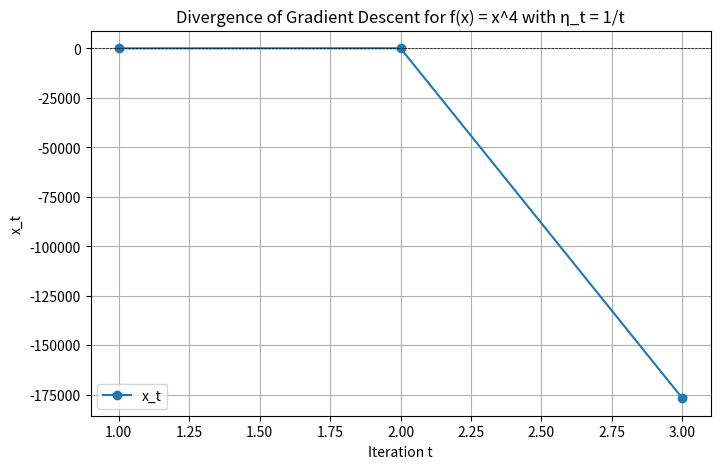

Write Python code to recreate this figure.
#!/usr/bin/env python3
# -*- coding: utf-8 -*-
"""
Created on Wed Feb 26 08:01:41 2025

[redacted]
"""

import numpy as np
import matplotlib.pyplot as plt

# Gradient Descent with learning rate 1/t for f(x) = x^4
def gradient_descent_x4(x0, T):
    x_values = []
    t_values = np.arange(1, T+1)
    
    x_t = x0
    for t in t_values:
        gradient = 4 * x_t**3
        eta_t = 1 / t
        x_t = x_t - eta_t * gradient
        x_values.append(x_t)
    
    return t_values, np.array(x_values)

# Run the demo for x0 = 1
T = 3
x0 = 1
t_values, x_values = gradient_descent_x4(x0, T)

# Plot the results
plt.figure(figsize=(8, 5))
plt.plot(t_values, x_values, marker="o", linestyle="-", label="x_t")
plt.axhline(0, color="black", linewidth=0.5, linestyle="--")
plt.xlabel("Iteration t")
plt.ylabel("x_t")
plt.title("Divergence of Gradient Descent for f(x) = x^4 with η_t = 1/t")
plt.legend()
plt.grid()
plt.show()
